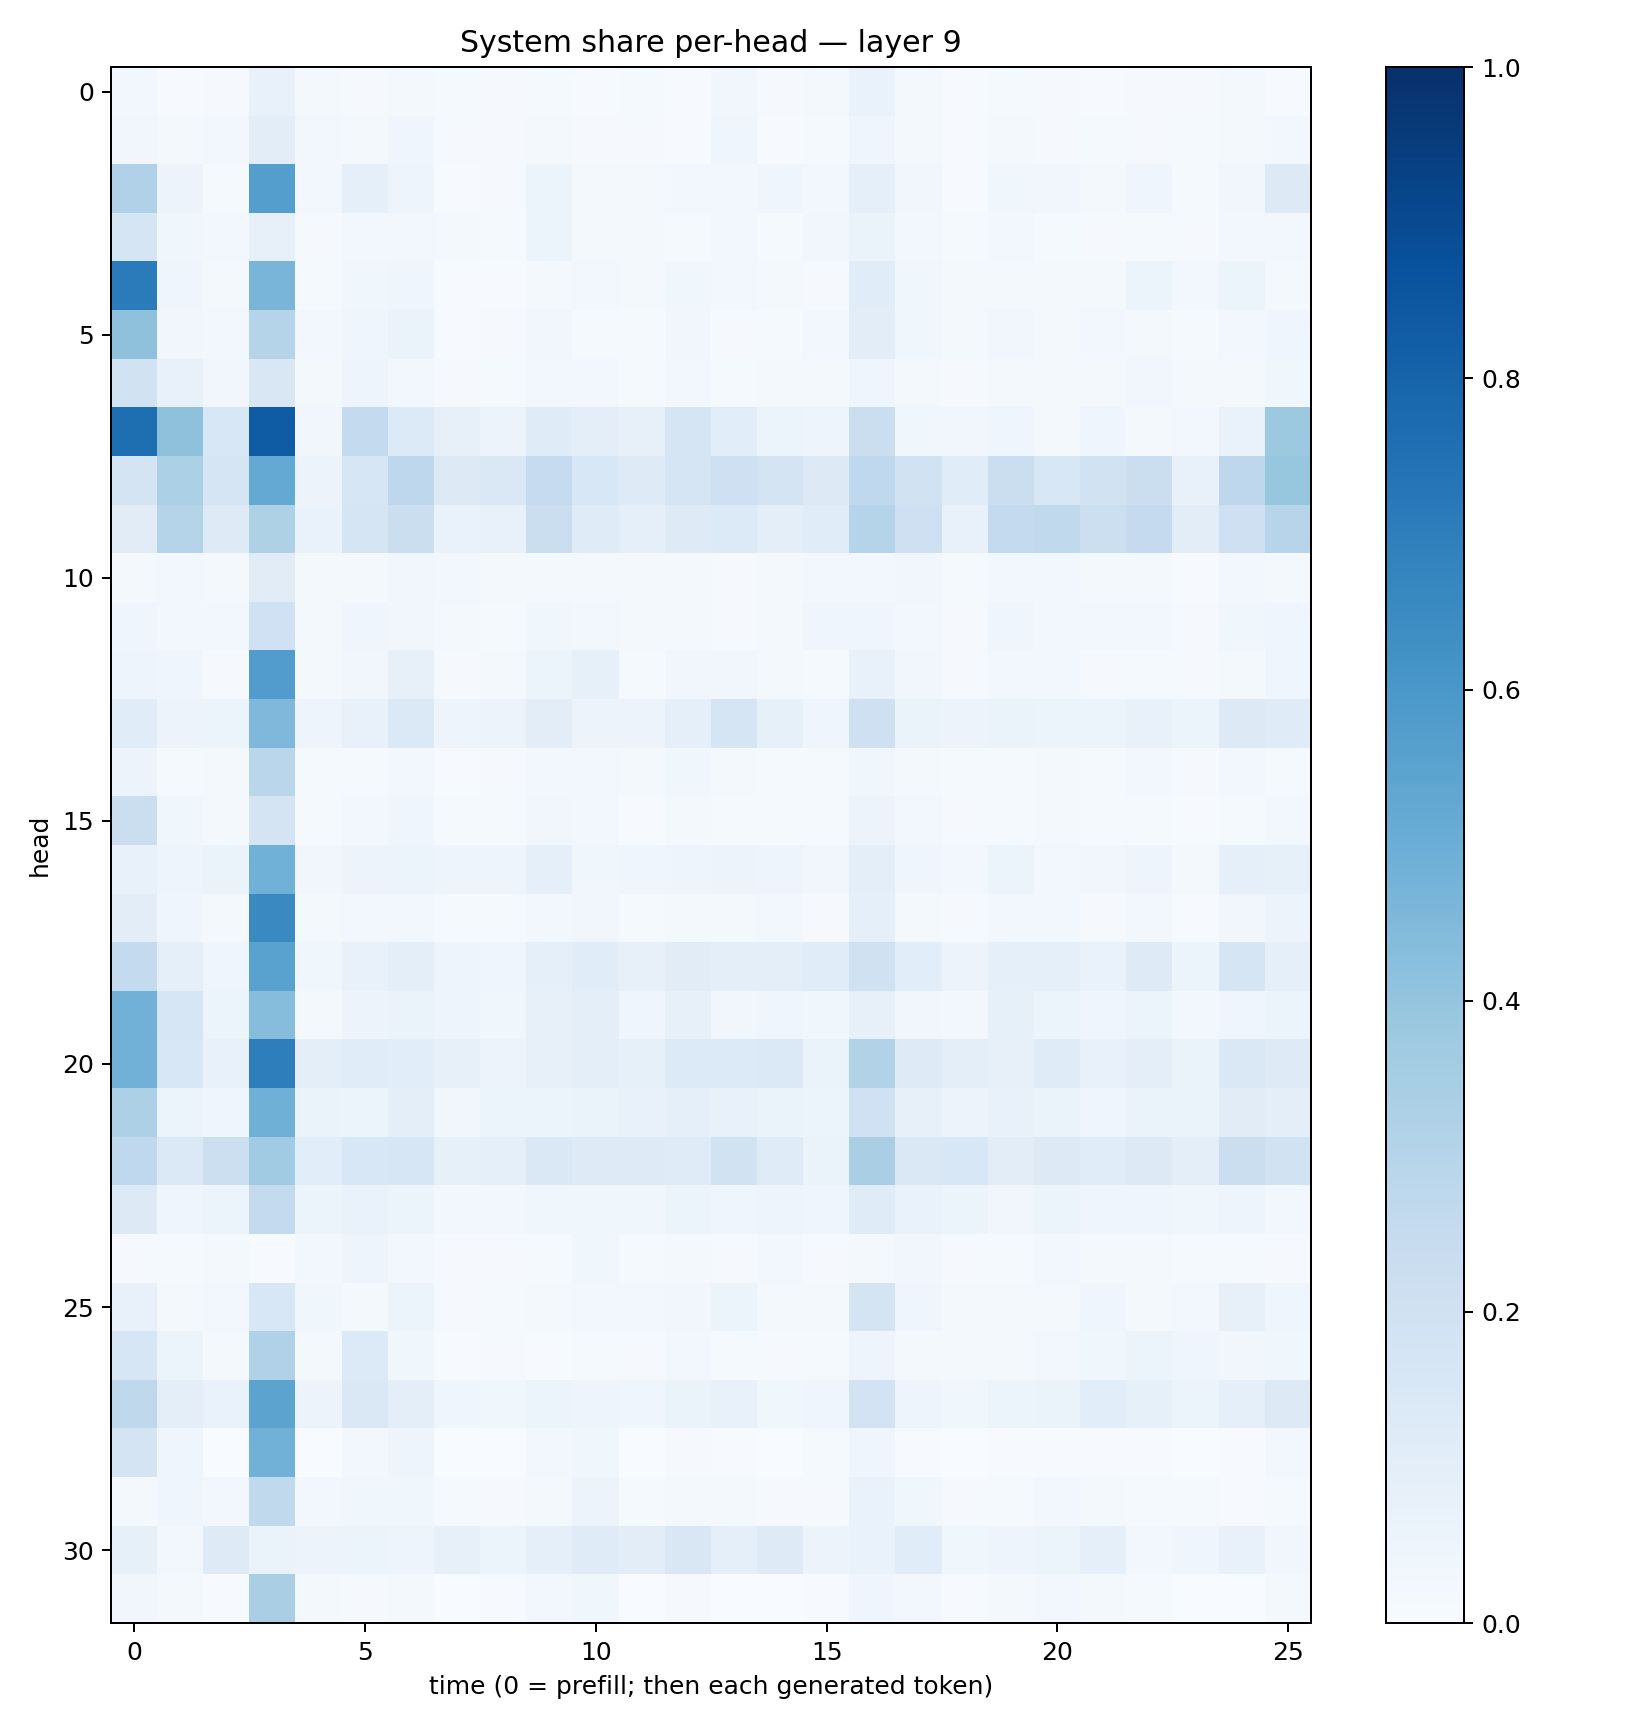

The file beside this chart, header and first rows:
0.023829388, 0.0077679786, 0.010466376, 0.077843115, 0.018760879, 0.0107391095, 0.023094576, 0.011981821, 0.011005705, 0.0144479405, 0.005002542, 0.015088571, 0.0067085554, 0.034578923, 0.010083938, 0.019132689, 0.06942511, 0.021419015, 0.0058265137, 0.014850587, 0.008702757, 0.006389044, 0.008302364, 0.009125521
0.03357, 0.0202, 0.02888, 0.1044, 0.02499, 0.01991, 0.04404, 0.00997, 0.0117, 0.018, 0.01077, 0.01101, 0.007063, 0.04097, 0.005495, 0.01546, 0.04675, 0.02075, 0.006721, 0.0185, 0.009964, 0.01428, 0.01148, 0.01498
0.3185, 0.05785, 0.01351, 0.5675, 0.02357, 0.09066, 0.04959, 0.006267, 0.01152, 0.05129, 0.02124, 0.02169, 0.02774, 0.02821, 0.0434, 0.02408, 0.08935, 0.03351, 0.007702, 0.03545, 0.03251, 0.01748, 0.04157, 0.01317
0.166, 0.03592, 0.02544, 0.07856, 0.009338, 0.02513, 0.02959, 0.01832, 0.01533, 0.05915, 0.01879, 0.02004, 0.01417, 0.02764, 0.01381, 0.03388, 0.0653, 0.02523, 0.01248, 0.02653, 0.01304, 0.008763, 0.01209, 0.009912
0.7071, 0.04457, 0.01684, 0.4664, 0.01518, 0.03623, 0.04038, 0.005606, 0.004662, 0.0167, 0.02593, 0.01908, 0.03821, 0.03003, 0.01593, 0.01164, 0.1155, 0.03796, 0.02231, 0.0221, 0.0209, 0.01591, 0.05174, 0.02686
0.4129, 0.03151, 0.03049, 0.3016, 0.02589, 0.04143, 0.06256, 0.004382, 0.009028, 0.03505, 0.0152, 0.01493, 0.03254, 0.01131, 0.01334, 0.02749, 0.1045, 0.03897, 0.01793, 0.03167, 0.02009, 0.02364, 0.02191, 0.01336
0.1897, 0.07542, 0.03495, 0.1514, 0.02152, 0.04997, 0.02724, 0.008332, 0.01339, 0.03047, 0.0269, 0.01382, 0.03014, 0.01501, 0.02321, 0.02067, 0.03937, 0.02072, 0.01025, 0.0176, 0.0213, 0.01679, 0.03148, 0.0224
0.7603, 0.4127, 0.1524, 0.8304, 0.03196, 0.2552, 0.1337, 0.07813, 0.05582, 0.1198, 0.09977, 0.07848, 0.1716, 0.1093, 0.06042, 0.04953, 0.2225, 0.03778, 0.03297, 0.04664, 0.01976, 0.04332, 0.0208, 0.02359
0.1743, 0.3317, 0.1662, 0.5211, 0.05676, 0.1602, 0.2747, 0.1289, 0.1421, 0.2474, 0.1561, 0.1243, 0.1696, 0.2065, 0.1725, 0.1304, 0.2674, 0.1924, 0.1156, 0.2258, 0.1562, 0.1894, 0.226, 0.07485
0.1132, 0.3001, 0.1213, 0.3234, 0.06685, 0.1695, 0.222, 0.0691, 0.07425, 0.2237, 0.119, 0.09254, 0.1215, 0.136, 0.09808, 0.1136, 0.3029, 0.2082, 0.07296, 0.2562, 0.263, 0.216, 0.2511, 0.102
0.01774, 0.02478, 0.02155, 0.11, 0.01855, 0.01688, 0.03448, 0.026, 0.02319, 0.02192, 0.01917, 0.02057, 0.01918, 0.0082, 0.01635, 0.02877, 0.0297, 0.03243, 0.01384, 0.03069, 0.02667, 0.02132, 0.01624, 0.007157
0.03958, 0.02842, 0.02766, 0.1992, 0.01743, 0.04418, 0.03315, 0.01599, 0.01354, 0.03628, 0.02513, 0.0161, 0.01789, 0.01131, 0.01679, 0.04033, 0.04656, 0.03074, 0.008778, 0.04546, 0.02513, 0.02356, 0.02843, 0.01089
0.04845, 0.04157, 0.009695, 0.5776, 0.01961, 0.0342, 0.08182, 0.009996, 0.01678, 0.05457, 0.08224, 0.01268, 0.03427, 0.03395, 0.02258, 0.01348, 0.07507, 0.03312, 0.01114, 0.0269, 0.02386, 0.008468, 0.0142, 0.01053
0.1141, 0.05762, 0.05321, 0.4502, 0.04779, 0.07241, 0.1371, 0.04741, 0.05574, 0.1053, 0.05644, 0.05625, 0.09023, 0.167, 0.08374, 0.04471, 0.2108, 0.06449, 0.05648, 0.06416, 0.06173, 0.06219, 0.07701, 0.06099
0.05671, 0.01483, 0.01684, 0.288, 0.01542, 0.01388, 0.02877, 0.007751, 0.009272, 0.0308, 0.02595, 0.02108, 0.03823, 0.01809, 0.01457, 0.01201, 0.03905, 0.02285, 0.01364, 0.01278, 0.01661, 0.01558, 0.02646, 0.01093
0.2255, 0.0364, 0.01656, 0.1776, 0.01229, 0.02688, 0.04477, 0.01294, 0.01345, 0.03254, 0.02661, 0.007516, 0.02291, 0.01332, 0.01194, 0.01322, 0.05557, 0.02441, 0.008304, 0.01534, 0.01944, 0.01296, 0.0123, 0.006554
0.07309, 0.04929, 0.0629, 0.4873, 0.03424, 0.05623, 0.06231, 0.04789, 0.04968, 0.08637, 0.03826, 0.0463, 0.04965, 0.05632, 0.04762, 0.03371, 0.0948, 0.04301, 0.02998, 0.0616, 0.03102, 0.03187, 0.04854, 0.02299
0.1024, 0.03914, 0.02021, 0.6561, 0.01678, 0.02601, 0.02472, 0.01212, 0.01459, 0.02368, 0.03286, 0.01521, 0.0226, 0.02149, 0.02686, 0.008403, 0.09098, 0.02245, 0.008161, 0.02727, 0.02937, 0.01054, 0.02862, 0.007509
0.2561, 0.09133, 0.04127, 0.5525, 0.03694, 0.07309, 0.09849, 0.04711, 0.04071, 0.08718, 0.1156, 0.07831, 0.1106, 0.09813, 0.09576, 0.114, 0.1971, 0.1061, 0.05563, 0.09326, 0.0876, 0.06899, 0.1227, 0.05457
0.4816, 0.1599, 0.0541, 0.4309, 0.02118, 0.05748, 0.0631, 0.04848, 0.03698, 0.07966, 0.09394, 0.04491, 0.07824, 0.03485, 0.03913, 0.03646, 0.07901, 0.03132, 0.02356, 0.08263, 0.05431, 0.03965, 0.05269, 0.02386
0.4825, 0.1549, 0.0755, 0.6963, 0.0949, 0.1136, 0.1056, 0.0806, 0.05471, 0.07971, 0.09808, 0.08346, 0.1357, 0.1347, 0.1377, 0.06537, 0.3153, 0.1248, 0.1014, 0.07817, 0.1192, 0.07055, 0.0974, 0.06483
0.3263, 0.05981, 0.04345, 0.4902, 0.06456, 0.06116, 0.09928, 0.03192, 0.05113, 0.0607, 0.06426, 0.0736, 0.08678, 0.07356, 0.06367, 0.05151, 0.2029, 0.07913, 0.05594, 0.07622, 0.06518, 0.04164, 0.06559, 0.06517
0.2669, 0.1401, 0.216, 0.367, 0.1066, 0.1551, 0.1579, 0.08205, 0.08669, 0.1431, 0.1236, 0.1227, 0.1187, 0.1949, 0.1204, 0.0658, 0.3376, 0.143, 0.1546, 0.1047, 0.1275, 0.1165, 0.1267, 0.09618
0.1291, 0.04544, 0.05395, 0.2551, 0.06167, 0.06662, 0.059, 0.0249, 0.02864, 0.03745, 0.03716, 0.03567, 0.05314, 0.04644, 0.04835, 0.04235, 0.1196, 0.06922, 0.05916, 0.03173, 0.05222, 0.03983, 0.03982, 0.03667
0.009651, 0.01438, 0.01817, 0.006694, 0.02772, 0.05046, 0.02438, 0.01096, 0.01091, 0.01497, 0.03793, 0.0149, 0.02134, 0.009888, 0.02467, 0.01054, 0.0188, 0.0317, 0.008849, 0.01452, 0.02573, 0.0175, 0.01797, 0.01285
0.07636, 0.01584, 0.02567, 0.1546, 0.03662, 0.01764, 0.05903, 0.01011, 0.01469, 0.02175, 0.0244, 0.02864, 0.03456, 0.05389, 0.02333, 0.01712, 0.175, 0.03933, 0.02197, 0.02075, 0.0221, 0.04196, 0.01955, 0.03098
0.1575, 0.05264, 0.01814, 0.3179, 0.02075, 0.1364, 0.03606, 0.005256, 0.00948, 0.007541, 0.01524, 0.01153, 0.02534, 0.014, 0.009632, 0.01222, 0.0479, 0.02071, 0.01839, 0.0191, 0.0236, 0.03555, 0.06176, 0.04465
0.2725, 0.09814, 0.07009, 0.5464, 0.05771, 0.1457, 0.09983, 0.04256, 0.03797, 0.05194, 0.0489, 0.04426, 0.06601, 0.07518, 0.03817, 0.04535, 0.1799, 0.05044, 0.03705, 0.05175, 0.06326, 0.1076, 0.08431, 0.06125
0.179, 0.04102, 0.003414, 0.4814, 0.003044, 0.03063, 0.04734, 0.001251, 0.002731, 0.02743, 0.03707, 0.0006758, 0.009954, 0.004045, 0.001171, 0.01183, 0.0421, 0.005004, 0.001039, 0.007665, 0.004203, 0.005536, 0.005242, 0.003153
0.02214, 0.046, 0.03118, 0.2627, 0.02841, 0.03665, 0.03845, 0.01427, 0.01096, 0.01911, 0.05592, 0.01359, 0.02028, 0.01909, 0.007821, 0.01102, 0.06702, 0.03627, 0.01068, 0.01239, 0.02386, 0.01773, 0.01418, 0.01209
0.08394, 0.03048, 0.123, 0.06266, 0.05665, 0.0544, 0.05074, 0.07953, 0.06231, 0.09144, 0.1194, 0.1045, 0.1486, 0.09175, 0.1217, 0.0564, 0.06802, 0.1149, 0.0368, 0.04735, 0.05412, 0.08669, 0.02784, 0.04515
0.03447, 0.01948, 0.005123, 0.3365, 0.01808, 0.009158, 0.02262, 0.002854, 0.00532, 0.0271, 0.03806, 0.0008251, 0.01005, 0.00225, 0.003694, 0.005121, 0.04383, 0.02673, 0.004498, 0.01945, 0.031, 0.01688, 0.01247, 0.00389
